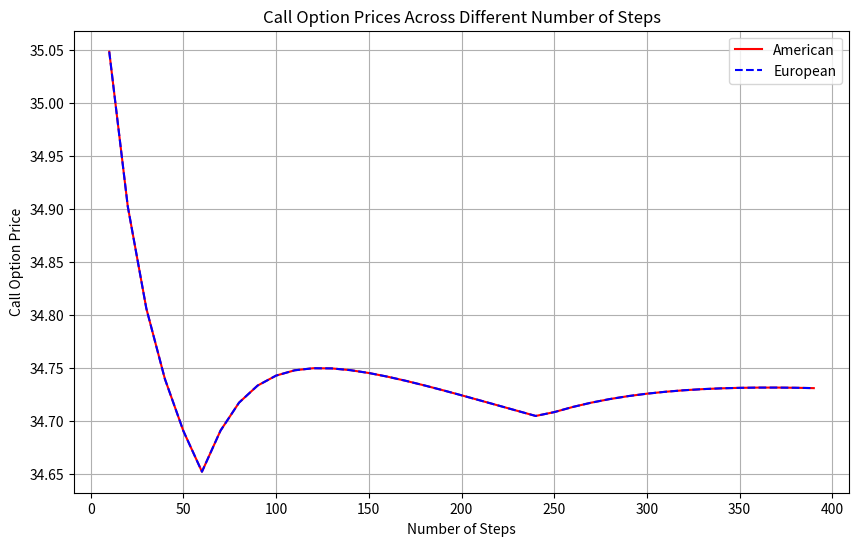
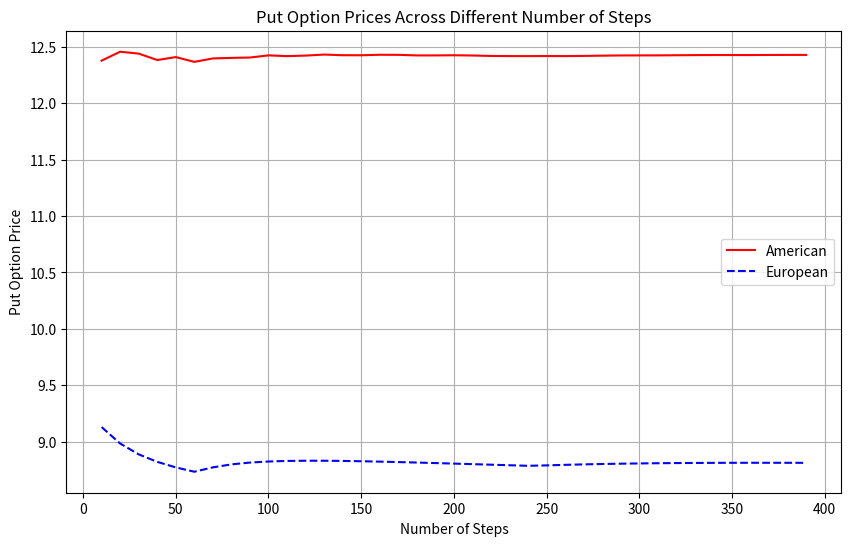

Write Python code to recreate these figures, in order.
import csv
import pandas as pd
import numpy as np
import math
import matplotlib.pyplot as plt

def eur_payoff_probability_sum(n, p, So, u, d, k):
    """
    Calculate the sum of probabilities in a binomial distribution
    up to a specified number of successes.

    Parameters:
        n (int): Number of step.
        So (int): Initial stock price.
        u (float): potential increase of So.
        d (float): potential decrease of So.
        k (int): strike price of the option for payoff

    Returns:
        float: Sum of probabilities for up to j successes.
    """
    call_sum_prob, put_sum_prob = 0, 0

    for j in range(n + 1):

        call_payoff_j = np.maximum(So*(u**j)*d**(n-j) - k, 0)

        put_payoff_j = np.maximum(k - So*(u**j)*d**(n-j), 0)

        prob_j = math.comb(n, j) * (p ** j) * ((1 - p) ** (n - j))

        call_sum_prob += prob_j*call_payoff_j

        put_sum_prob += prob_j*put_payoff_j

    return call_sum_prob, put_sum_prob

def binomial_tree_european_options(So, r, T, k, sigma, Nt):
    """
    Calculate the sum of probabilities in a binomial distribution
    up to a specified number of successes.

    Parameters:
        So (int): Initial stock price.
        r (float): Risk free rate (Neutral Risk).
        T (int): Maturity.
        Nt (int): Number of step.
        k (int): Strike price of the option for payoff.
        sigma (float): Standard deviations.
    Returns:
        Call (float): Option price for call
        Put (float): Option price for put
    """

    step = T/Nt # Maturity divided by the number of step

    # how to choose u & d:
    u = np.exp((r-(sigma**2)/2)*step + sigma*np.sqrt(step))
    d = np.exp((r-(sigma**2)/2)*step - sigma*np.sqrt(step))

    # how to calculate p (for neutral risk Q):
    p = (np.exp(r*step)-d)/(u-d)

    C_prob, P_prob = eur_payoff_probability_sum(Nt, p, So, u, d, k)

    # option price at t=0
    Call =np.exp(-r*T)*C_prob
    Put =np.exp(-r*T)*P_prob

    return Call, Put

def binomial_tree_american_options(So, r, T, k, sigma, Nt):
    """
	Calculate each step comparing the current and next branch
    payoff.

    Parameters:
        So (int): Initial stock price.
        r (float): Risk free rate (Neutral Risk).
        T (int): Maturity.
        Nt (int): Number of step.
        k (int): Strike price of the option for payoff.
        sigma (float): Standard deviations.
    Returns:
        Call (float): Option price for call
        Put (float): Option price for put

    """

    #precompute values
    dt = T/Nt

    # how to choose u & d:
    u = np.exp((r-(sigma**2)/2)*dt + sigma*np.sqrt(dt))
    d = np.exp((r-(sigma**2)/2)*dt - sigma*np.sqrt(dt))

    q = (np.exp(r*dt) - d)/(u-d)
    disc = np.exp(-r*dt)

    # initialise stock prices at maturity
    S = So * d**(np.arange(Nt,-1,-1)) * u**(np.arange(0,Nt+1,1))

    # option payoff
    P = np.maximum(0, k - S)
    C = np.maximum(0, S - k)

    # backward recursion through the tree
    for i in np.arange(Nt-1,-1,-1):
        S = So * d**(np.arange(i,-1,-1)) * u**(np.arange(0,i+1,1))

        P[:i+1] = disc * ( q*P[1:i+2] + (1-q)*P[0:i+1] )
        P = P[:-1]
        P = np.maximum(P, k - S)

        C[:i+1] = disc * ( q*C[1:i+2] + (1-q)*C[0:i+1] )
        C = C[:-1]
        C = np.maximum(C, S - k)

    return C[0], P[0]

def binomial_tree_bermudian_call(S, K, T, r, sigma, N):
    """
    Not ready
    """
    delta_t = T / N
    u = math.exp(sigma * math.sqrt(delta_t))
    d = 1 / u
    #u= 1.02
    #d=0.98
    p = (math.exp(r * delta_t) - d) / (u - d)
    dates = [ int(k*N/12) for k in range(1,13)]
    option_price = np.zeros((N+1,N+1))


    for i in range(N + 1):
        option_price[N,i] = np.maximum(0,S * u**( i) * d**(N-i)-K)
        if (option_price[N,i] > K+10):
            option_price[N,i] = 10

    for k in range(N - 1, -1, -1):
        for i in range(k + 1):
            if k in dates:

                payoff = np.minimum(10,np.maximum(0,S * u** (i) * d**(k-i)-K))

                option_price[k,i] = np.maximum(payoff, np.exp(-r*delta_t) * (p * option_price[k+1,i] + (1 - p) * option_price[k+1,i+1]))

            else:

                option_price[k,i] = np.exp(-r*delta_t) * (p * option_price[k+1,i] + (1 - p) * option_price[k+1,i+1])


    return option_price[0,0]


def plot_option_prices(So, r, T, k, sigma, Nt_values):

    prices = [[] for j in range(4)] # 4: call_ame, call_ame, call_eur, put_eur


    for Nt in Nt_values:
        call_ame, put_ame = binomial_tree_american_options(So, r, T, k, sigma, Nt)
        call_eur, put_eur = binomial_tree_european_options(So, r, T, k, sigma, Nt)
        # Add Bermudian
        prices[0].append(call_ame)
        prices[1].append(put_ame)
        prices[2].append(call_eur)
        prices[3].append(put_eur)

    # Plot Call Option Prices
    plt.figure(figsize=(10, 6))
    plt.plot(Nt_values, prices[0], color='red', label='American')
    plt.plot(Nt_values, prices[2], color='blue', linestyle='dashed', label='European')
    plt.xlabel('Number of Steps')
    plt.ylabel('Call Option Price')
    plt.title('Call Option Prices Across Different Number of Steps')
    plt.legend()
    plt.grid(True)
    plt.show()

    # Plot Put Option Prices
    plt.figure(figsize=(10, 6))
    plt.plot(Nt_values, prices[1], label='American', color='red')
    plt.plot(Nt_values, prices[3], color='blue', linestyle='dashed', label='European')
    plt.xlabel('Number of Steps')
    plt.ylabel('Put Option Price')
    plt.title('Put Option Prices Across Different Number of Steps')
    plt.legend()
    plt.grid(True)
    plt.show()

    return prices

if __name__ == "__main__":
	So = 100
	r = 0.06
	T = 5
	Nt_values = range(10, 400, 10) # Varying number of steps
	k = 100
	sigma = 0.25

	prices = plot_option_prices(So, r, T, k, sigma, Nt_values)


